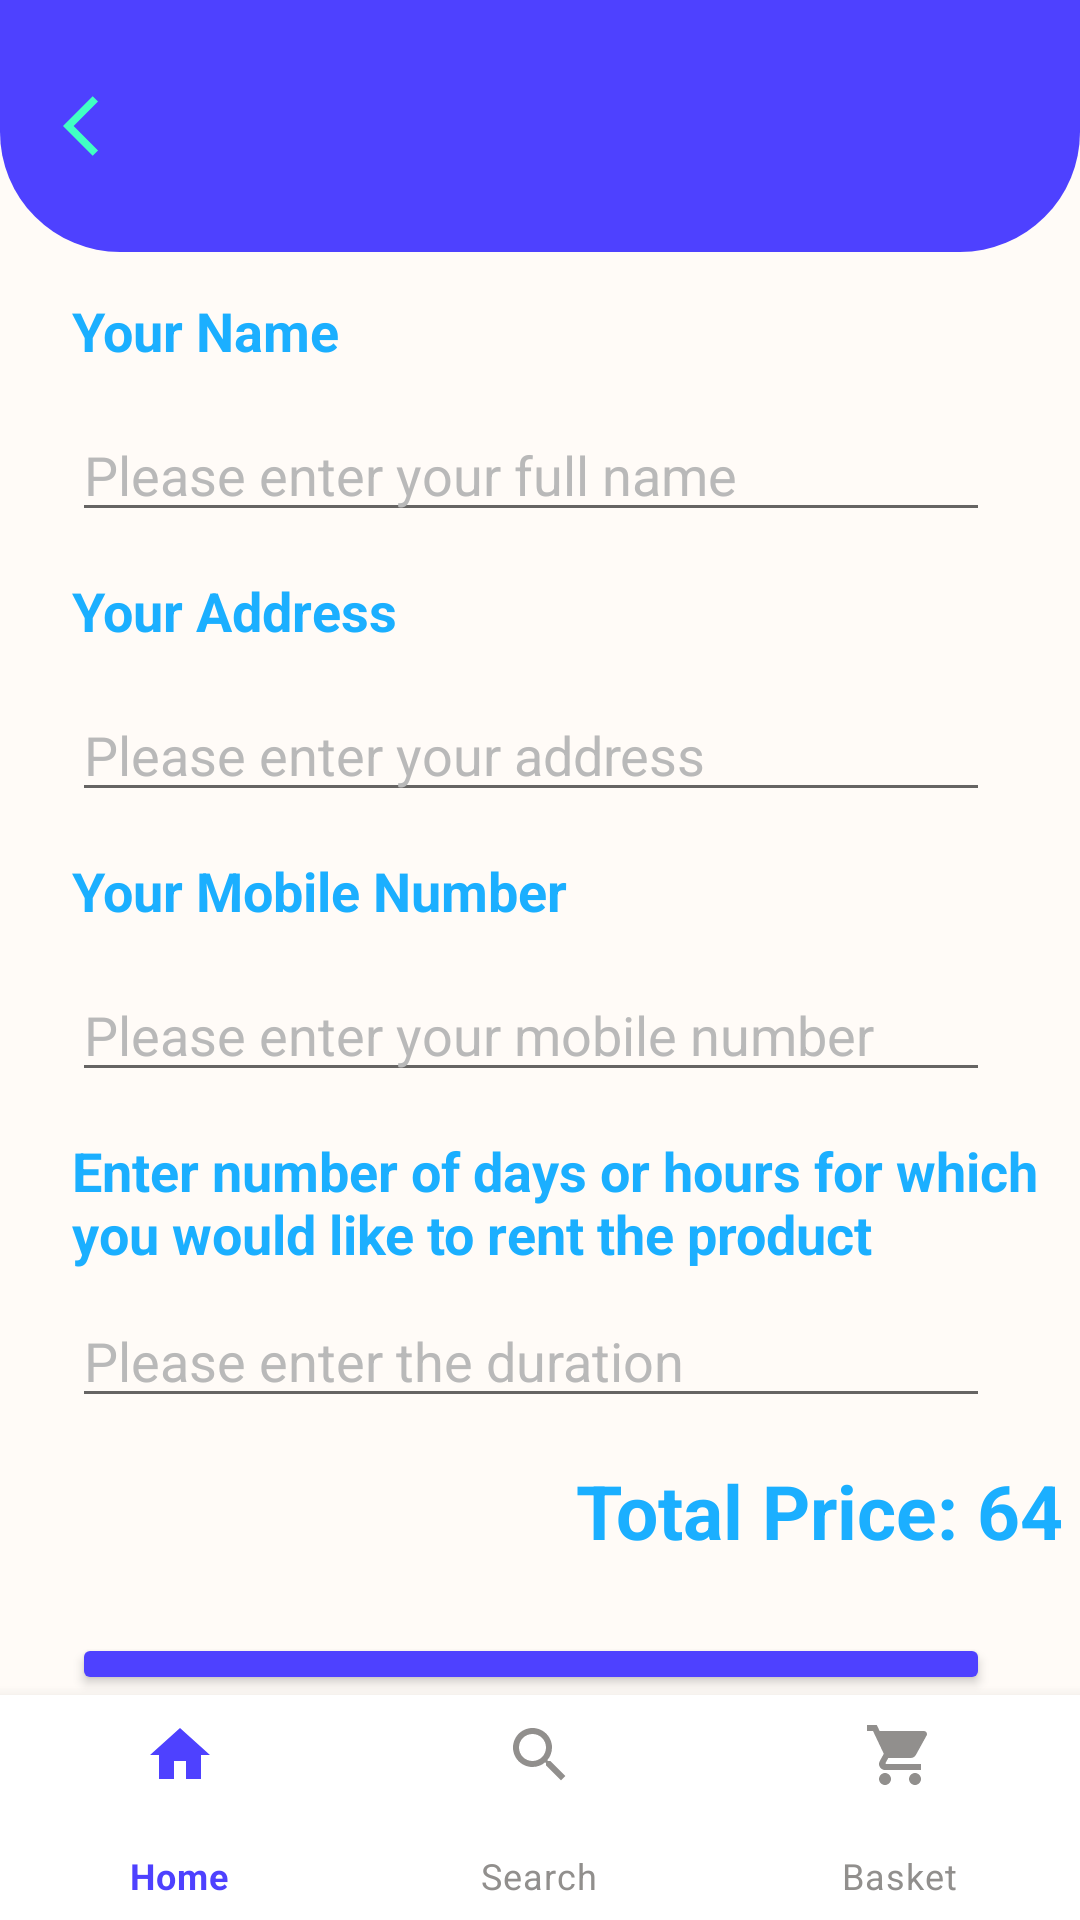

The Android layout XML behind this screen, and the referenced resources:
<!-- AndroidManifest.xml: application theme Theme.ProductA -->
<!-- res/layout/activity_confirm_final_order.xml -->
<?xml version="1.0" encoding="utf-8"?>
<RelativeLayout xmlns:android="http://schemas.android.com/apk/res/android"
    xmlns:app="http://schemas.android.com/apk/res-auto"
    xmlns:tools="http://schemas.android.com/tools"
    android:layout_width="match_parent"
    android:layout_height="match_parent"
    tools:context=".View.ConfirmFinalOrderActivity"
    android:background="#FFFBF7">

    <RelativeLayout
        android:id="@+id/cartRelLayout"
        android:layout_width="match_parent"
        android:layout_height="84dp"
        android:background="@drawable/ic_small_panel"
        android:orientation="horizontal">

        <ImageView
            android:layout_width="24dp"
            android:layout_height="24dp"
            android:layout_centerVertical="true"
            android:layout_marginLeft="21dp"
            android:src="@drawable/ic_baseline_arrow_back_ios_24"
            android:id="@+id/historyBackBtn"/>



    </RelativeLayout>

    <RelativeLayout
        android:layout_width="match_parent"
        android:layout_height="wrap_content"
        android:id="@+id/confirmOrderForm"
        android:layout_below="@+id/cartRelLayout"
        android:layout_above="@+id/bottomNavigationView">

        <TextView
            android:layout_width="wrap_content"
            android:layout_height="30dp"
            android:text="Your Name"
            android:textColor="#1BAFFF"
            android:layout_marginStart="24dp"
            android:layout_marginTop="14dp"
            android:textStyle="bold"
            android:id="@+id/nameText"
            android:layout_marginLeft="24dp"
            android:textSize="18sp"/>
        <EditText
            android:layout_width="match_parent"
            android:layout_height="wrap_content"
            android:layout_below="@+id/nameText"
            android:layout_marginLeft="24dp"
            android:layout_marginStart="24dp"
            android:layout_marginEnd="30dp"
            android:layout_marginRight="30dp"
            android:hint="Please enter your full name"
            android:textSize="18sp"
            android:textColorHint="#b9b9b9"
            android:inputType="text"
            android:layout_marginTop="8dp"
            android:id="@+id/customerNameEditText"
            android:textColor="#000000"/>

        <TextView
            android:layout_width="wrap_content"
            android:layout_height="30dp"
            android:text="Your Address"
            android:textColor="#1BAFFF"
            android:layout_marginStart="24dp"
            android:layout_marginTop="14dp"
            android:textStyle="bold"
            android:id="@+id/addressText"
            android:layout_marginLeft="24dp"
            android:textSize="18sp"
            android:layout_below="@+id/customerNameEditText"/>
        <EditText
            android:layout_width="match_parent"
            android:layout_height="wrap_content"
            android:layout_below="@+id/addressText"
            android:layout_marginLeft="24dp"
            android:layout_marginStart="24dp"
            android:layout_marginEnd="30dp"
            android:layout_marginRight="30dp"
            android:hint="Please enter your address"
            android:textSize="18sp"
            android:textColorHint="#b9b9b9"
            android:inputType="text"
            android:layout_marginTop="8dp"
            android:id="@+id/customerAddressEditText"
            android:textColor="#000000"/>

        <TextView
            android:layout_width="wrap_content"
            android:layout_height="30dp"
            android:text="Your Mobile Number"
            android:textColor="#1BAFFF"
            android:layout_marginStart="24dp"
            android:layout_marginTop="14dp"
            android:textStyle="bold"
            android:id="@+id/mobileText"
            android:layout_marginLeft="24dp"
            android:textSize="18sp"
            android:layout_below="@+id/customerAddressEditText"/>
        <EditText
            android:layout_width="match_parent"
            android:layout_height="wrap_content"
            android:layout_below="@+id/mobileText"
            android:layout_marginLeft="24dp"
            android:layout_marginStart="24dp"
            android:layout_marginEnd="30dp"
            android:layout_marginRight="30dp"
            android:hint="Please enter your mobile number"
            android:textSize="18sp"
            android:textColorHint="#b9b9b9"
            android:inputType="number"
            android:layout_marginTop="8dp"
            android:id="@+id/customerMobileEditText"
            android:textColor="#000000"/>

        <TextView
            android:layout_width="wrap_content"
            android:layout_height="wrap_content"
            android:text="Enter number of days or hours for which you would like to rent the product"
            android:textColor="#1BAFFF"
            android:layout_marginStart="24dp"
            android:layout_marginTop="14dp"
            android:textStyle="bold"
            android:id="@+id/timeText"
            android:layout_marginLeft="24dp"
            android:textSize="18sp"
            android:layout_below="@+id/customerMobileEditText"/>
        <EditText
            android:layout_width="match_parent"
            android:layout_height="wrap_content"
            android:layout_below="@+id/timeText"
            android:layout_marginLeft="24dp"
            android:layout_marginStart="24dp"
            android:layout_marginEnd="30dp"
            android:layout_marginRight="30dp"
            android:hint="Please enter the duration"
            android:textSize="18sp"
            android:textColorHint="#b9b9b9"
            android:inputType="number"
            android:layout_marginTop="8dp"
            android:id="@+id/customerTimeEditText"
            android:textColor="#000000"/>

        <TextView
            android:layout_width="wrap_content"
            android:layout_height="wrap_content"
            android:text="Total Price: "
            android:textColor="#1BAFFF"
            android:layout_marginTop="14dp"
            android:textStyle="bold"
            android:id="@+id/totalPriceText"

            android:textSize="25sp"
            android:layout_marginStart="192dp"
            android:layout_below="@+id/customerTimeEditText"/>

        <TextView
            android:layout_width="wrap_content"
            android:layout_height="wrap_content"
            android:text="64"
            android:textColor="#1BAFFF"
            android:layout_marginTop="14dp"
            android:textStyle="bold"
            android:id="@+id/PriceText"
            android:layout_toRightOf="@+id/totalPriceText"
            android:textSize="25sp"
            android:layout_below="@+id/customerTimeEditText"/>

        <Button
            android:layout_width="match_parent"
            android:layout_height="60dp"
            android:backgroundTint="#4E41FF"
            android:text="Confirm Order"
            android:layout_below="@+id/totalPriceText"
            android:layout_marginLeft="24dp"
            android:layout_marginStart="24dp"
            android:layout_marginEnd="30dp"
            android:layout_marginRight="30dp"
            android:layout_marginTop="24dp"
            android:textSize="18sp"
            android:id="@+id/confirmOrderButton"
            />







    </RelativeLayout>


    <com.google.android.material.bottomnavigation.BottomNavigationView
        android:id="@+id/bottomNavigationView"
        android:layout_width="match_parent"
        android:layout_height="75dp"
        app:menu="@menu/bottom_nav_menu"
        android:layout_alignParentBottom="true"
        app:itemBackground="@color/bottomNavigationBar"
        app:itemIconTint="@drawable/selector"
        app:itemTextColor="@drawable/selector"/>

</RelativeLayout>
<!-- resources referenced by this layout -->
<resources>
  <!-- drawable ic_baseline_arrow_back_ios_24 (drawable) -->
  <vector android:height="24dp" android:tint="#41FFC3"
      android:viewportHeight="24" android:viewportWidth="24"
      android:width="24dp" xmlns:android="http://schemas.android.com/apk/res/android">
      <path android:fillColor="@android:color/white" android:pathData="M11.67,3.87L9.9,2.1 0,12l9.9,9.9 1.77,-1.77L3.54,12z"/>
  </vector>
  <!-- drawable ic_small_panel (drawable) -->
  <?xml version="1.0" encoding="utf-8"?>
  <shape xmlns:android="http://schemas.android.com/apk/res/android"
      android:shape="rectangle" android:padding="10dp">
      <solid android:color="#4E41FF"/>
      <corners
          android:bottomRightRadius="40dp"
          android:bottomLeftRadius="40dp"
          android:topLeftRadius="0dp"
          android:topRightRadius="0dp"
          />
  </shape>
  <!-- drawable selector (drawable) -->
  <?xml version="1.0" encoding="utf-8"?>
  <selector xmlns:android="http://schemas.android.com/apk/res/android">
      <item
          android:state_selected="true"
          android:color="#4e41ff"/>
      <item
          android:state_selected="false"
          android:color="#918F8D"/>
  </selector>
  <style name="Theme.ProductA" parent="Theme.MaterialComponents.DayNight.DarkActionBar">
          
          <item name="colorPrimary">@color/purple_500</item>
          <item name="colorPrimaryVariant">@color/purple_700</item>
          <item name="colorOnPrimary">@color/white</item>
          
          <item name="colorSecondary">@color/teal_200</item>
          <item name="colorSecondaryVariant">@color/teal_700</item>
          <item name="colorOnSecondary">@color/black</item>
          
          <item name="android:statusBarColor" tools:targetApi="l">?attr/colorPrimaryVariant</item>
          
      </style>
  <color name="purple_500">#FF6200EE</color>
  <color name="purple_700">#FF3700B3</color>
  <color name="white">#FFFFFFFF</color>
  <color name="teal_200">#FF03DAC5</color>
  <color name="teal_700">#FF018786</color>
  <color name="black">#FF000000</color>
</resources>
